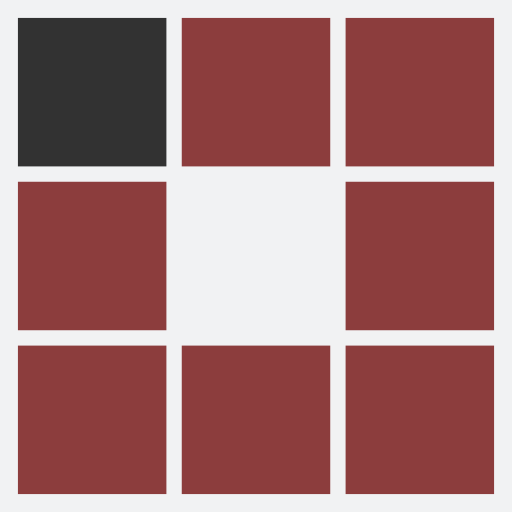
t = 0.00 s
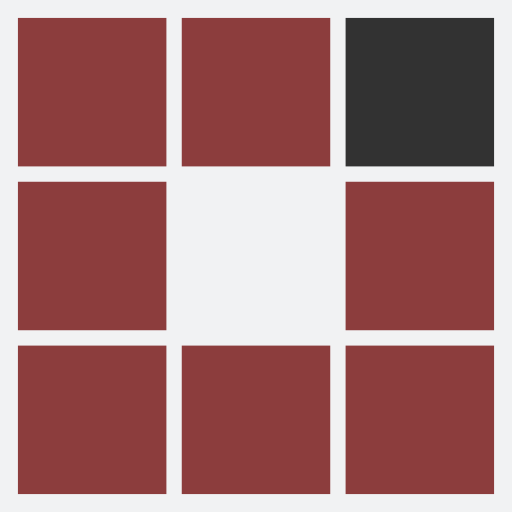
t = 0.31 s
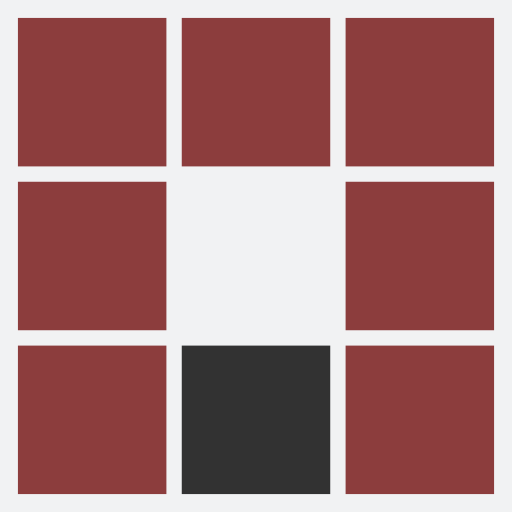
t = 0.62 s
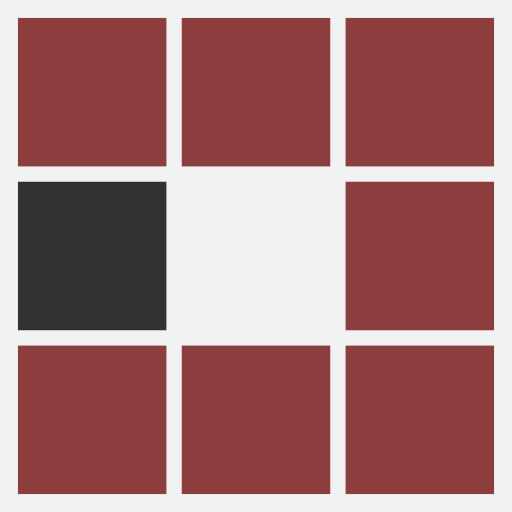
t = 0.93 s
t = 1.24 s: frame unchanged from t = 0.31 s, image omitted
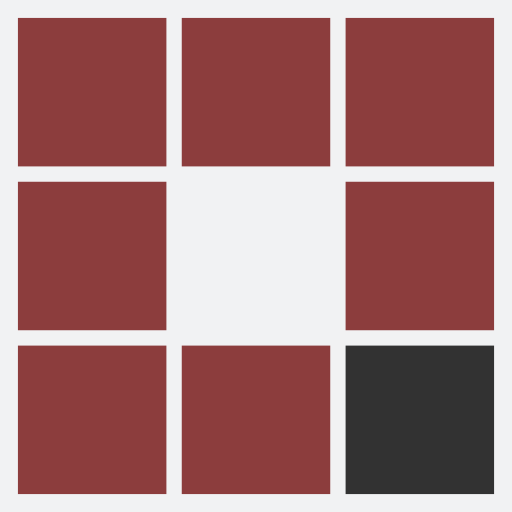
t = 1.52 s

The animated SVG that drew these frames (rendered in a browser with its animation timeline set to each time). Animation: 8 SMIL elements (animate=8); one cycle of 1.86 s, repeats indefinitely.

<?xml version="1.0" encoding="utf-8"?>
<svg xmlns="http://www.w3.org/2000/svg" xmlns:xlink="http://www.w3.org/1999/xlink" style="margin: auto; background: rgb(241, 242, 243); display: block; shape-rendering: auto;" width="200px" height="200px" viewBox="0 0 100 100" preserveAspectRatio="xMidYMid">
<rect x="3.5" y="3.5" width="29" height="29" fill="#8c3d3d">
  <animate attributeName="fill" values="#323232;#8c3d3d;#8c3d3d" keyTimes="0;0.125;1" dur="0.9900990099009901s" repeatCount="indefinite" begin="0s" calcMode="discrete"></animate>
</rect><rect x="35.5" y="3.5" width="29" height="29" fill="#8c3d3d">
  <animate attributeName="fill" values="#323232;#8c3d3d;#8c3d3d" keyTimes="0;0.125;1" dur="0.9900990099009901s" repeatCount="indefinite" begin="0.12376237623762376s" calcMode="discrete"></animate>
</rect><rect x="67.5" y="3.5" width="29" height="29" fill="#8c3d3d">
  <animate attributeName="fill" values="#323232;#8c3d3d;#8c3d3d" keyTimes="0;0.125;1" dur="0.9900990099009901s" repeatCount="indefinite" begin="0.24752475247524752s" calcMode="discrete"></animate>
</rect><rect x="3.5" y="35.5" width="29" height="29" fill="#8c3d3d">
  <animate attributeName="fill" values="#323232;#8c3d3d;#8c3d3d" keyTimes="0;0.125;1" dur="0.9900990099009901s" repeatCount="indefinite" begin="0.8663366336633663s" calcMode="discrete"></animate>
</rect><rect x="67.5" y="35.5" width="29" height="29" fill="#8c3d3d">
  <animate attributeName="fill" values="#323232;#8c3d3d;#8c3d3d" keyTimes="0;0.125;1" dur="0.9900990099009901s" repeatCount="indefinite" begin="0.3712871287128713s" calcMode="discrete"></animate>
</rect><rect x="3.5" y="67.5" width="29" height="29" fill="#8c3d3d">
  <animate attributeName="fill" values="#323232;#8c3d3d;#8c3d3d" keyTimes="0;0.125;1" dur="0.9900990099009901s" repeatCount="indefinite" begin="0.7425742574257426s" calcMode="discrete"></animate>
</rect><rect x="35.5" y="67.5" width="29" height="29" fill="#8c3d3d">
  <animate attributeName="fill" values="#323232;#8c3d3d;#8c3d3d" keyTimes="0;0.125;1" dur="0.9900990099009901s" repeatCount="indefinite" begin="0.6188118811881188s" calcMode="discrete"></animate>
</rect><rect x="67.5" y="67.5" width="29" height="29" fill="#8c3d3d">
  <animate attributeName="fill" values="#323232;#8c3d3d;#8c3d3d" keyTimes="0;0.125;1" dur="0.9900990099009901s" repeatCount="indefinite" begin="0.49504950495049505s" calcMode="discrete"></animate>
</rect>
<!-- [ldio] generated by https://loading.io/ --></svg>